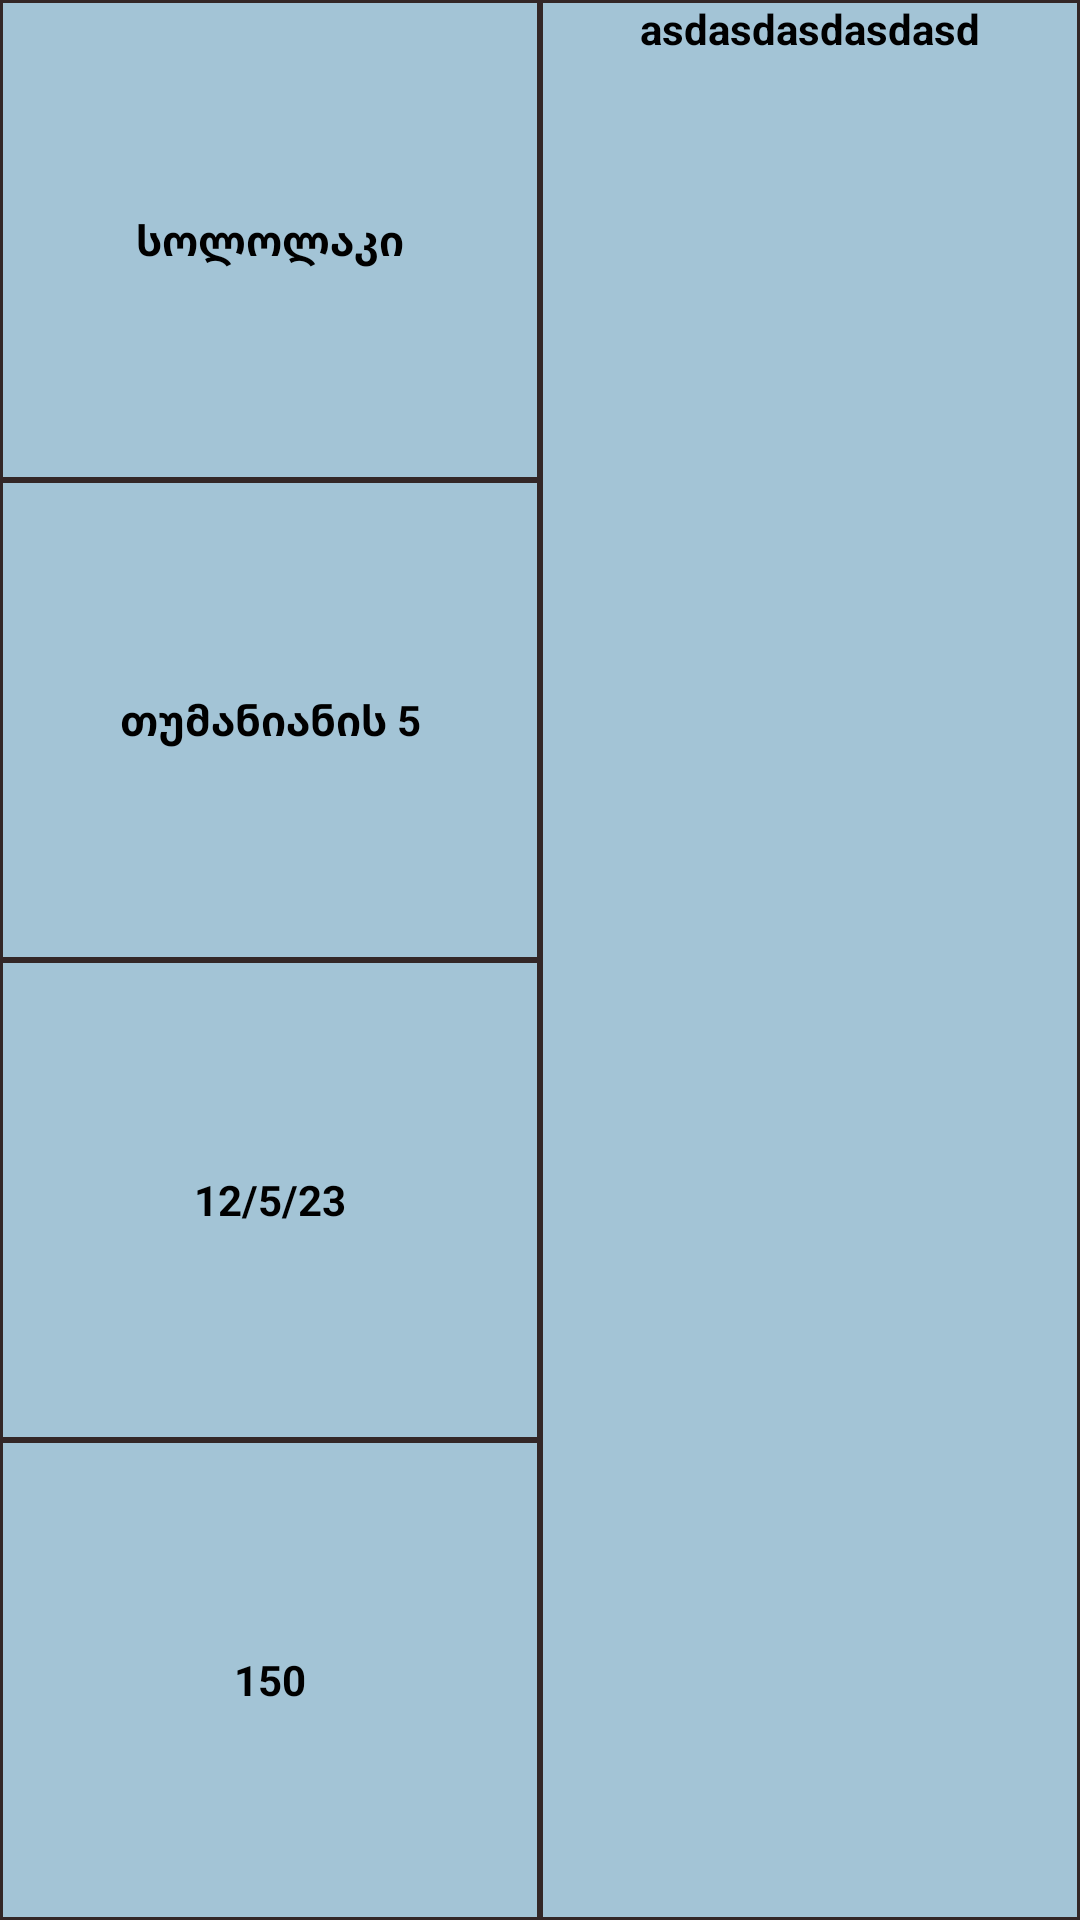

This screen was rendered from an Android layout file. Write that file and the resources it references.
<!-- AndroidManifest.xml: application theme Theme.ReaderLandApp -->
<!-- res/layout/rowexample.xml -->
<?xml version="1.0" encoding="utf-8"?>
<LinearLayout
    android:layout_margin="5dp"
    xmlns:android="http://schemas.android.com/apk/res/android" android:layout_width="match_parent"
    android:layout_height="wrap_content"
    android:background="#A3C4D6"
    android:layout_marginBottom="15dp"
    android:orientation="vertical">
    <LinearLayout
        android:layout_width="match_parent"
        android:layout_height="match_parent">
    <androidx.appcompat.widget.LinearLayoutCompat
        android:layout_width="match_parent"
        android:layout_weight="1"
        android:layout_height="match_parent"
        android:orientation="vertical">
        <TextView
            android:id="@+id/district"
            android:gravity="center"
            android:background="@drawable/productbackground"
            android:textColor="@color/black"
            android:textStyle="bold"
            android:layout_width="match_parent"
            android:layout_weight="1"
            android:layout_height="wrap_content"
            android:text="სოლოლაკი"/>
        <TextView
            android:id="@+id/address"
            android:gravity="center"
            android:background="@drawable/productbackground"
            android:textColor="@color/black"
            android:textStyle="bold"
            android:layout_width="match_parent"
            android:layout_weight="1"
            android:layout_height="wrap_content"
            android:text="თუმანიანის 5"/>
        <TextView
            android:id="@+id/date"
            android:gravity="center"
            android:textColor="@color/black"
            android:background="@drawable/productbackground"
            android:textStyle="bold"
            android:layout_width="match_parent"
            android:layout_weight="1"
            android:layout_height="wrap_content"
            android:text="12/5/23"/>
        <TextView
            android:id="@+id/phone"
            android:gravity="center"
            android:textColor="@color/black"
            android:layout_weight="1"
            android:textStyle="bold"
            android:background="@drawable/productbackground"
            android:layout_width="match_parent"
            android:layout_height="wrap_content"
            android:text="150"/>
    </androidx.appcompat.widget.LinearLayoutCompat>
    <androidx.appcompat.widget.AppCompatTextView
        android:layout_width="match_parent"
        android:gravity="center|top"
        android:id="@+id/product"
        android:layout_height="match_parent"
        android:background="@drawable/productbackground"
        android:layout_weight="1"
        android:textColor="@color/black"
        android:textStyle="bold"
        android:text="asdasdasdasdasd"/>
    </LinearLayout>
    <TextView
        android:id="@+id/restriction"
        android:textColor="@color/black"
        android:layout_width="match_parent"
        android:background="@drawable/productbackground"
        android:layout_height="wrap_content"
        android:gravity="center"
        android:text="სპეციალური შეზღუდვა"/>
</LinearLayout>
<!-- resources referenced by this layout -->
<resources>
  <!-- drawable productbackground (drawable) -->
  <?xml version="1.0" encoding="utf-8"?>
  <shape xmlns:android="http://schemas.android.com/apk/res/android">
      <stroke android:width="1dp" android:color="#332727"/>
  </shape>
  <style name="Theme.ReaderLandApp" parent="Theme.MaterialComponents.DayNight.DarkActionBar">
          
          <item name="colorPrimary">@color/purple_500</item>
          <item name="colorPrimaryVariant">@color/purple_700</item>
          <item name="colorOnPrimary">@color/white</item>
          
          <item name="colorSecondary">@color/teal_200</item>
          <item name="colorSecondaryVariant">@color/teal_700</item>
          <item name="colorOnSecondary">@color/black</item>
          
          <item name="android:statusBarColor" tools:targetApi="l">?attr/colorPrimaryVariant</item>
          
      </style>
  <!-- not gathered from this repository: default colours our renderer supplied (Android Studio template values) -->
  <color name="purple_500">#FF6200EE</color>
  <color name="purple_700">#FF3700B3</color>
  <color name="teal_200">#FF03DAC5</color>
  <color name="teal_700">#FF018786</color>
  <color name="black">#FF000000</color>
  <color name="white">#FFFFFFFF</color>
</resources>
